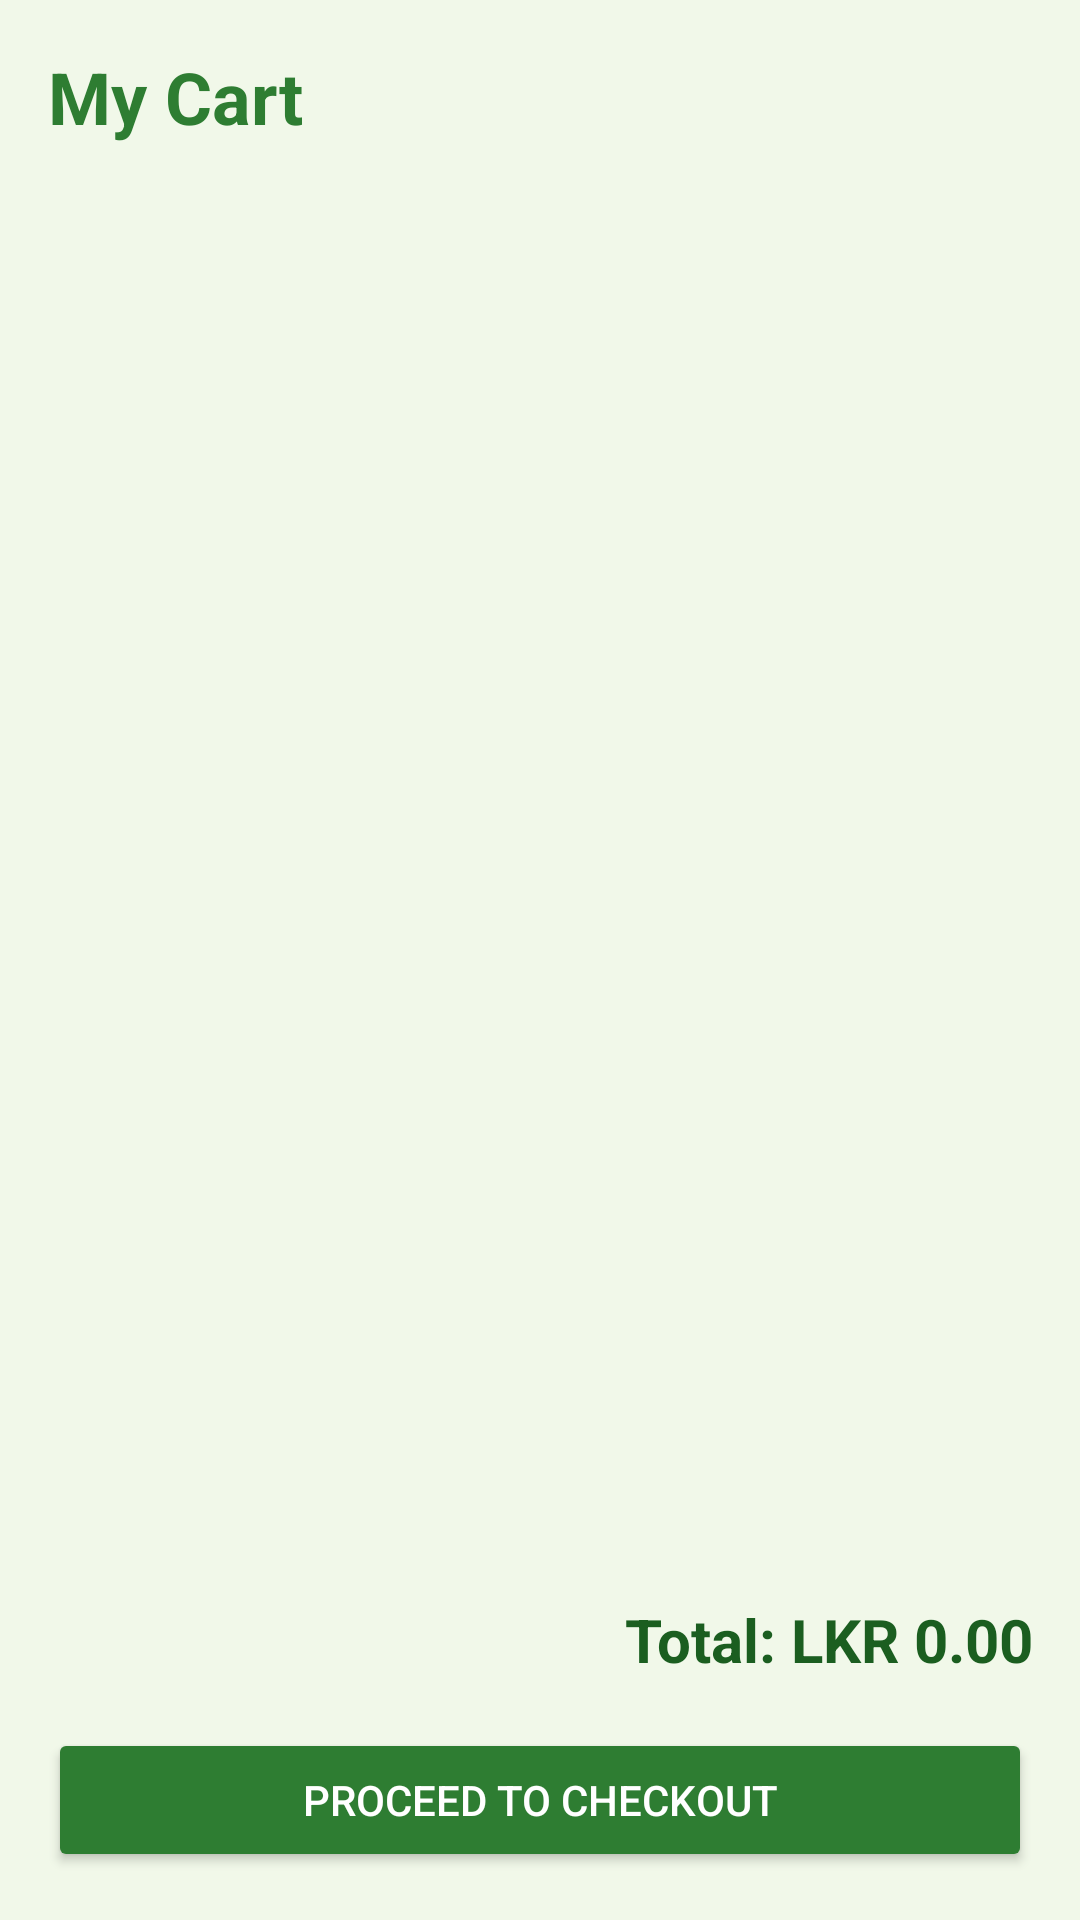

Android layout source for this screen:
<!-- AndroidManifest.xml: application theme Theme.TripBadu -->
<!-- res/layout/activity_cart.xml -->
<?xml version="1.0" encoding="utf-8"?>
<LinearLayout xmlns:android="http://schemas.android.com/apk/res/android"
    android:layout_width="match_parent"
    android:layout_height="match_parent"
    android:orientation="vertical"
    android:padding="16dp"
    android:background="@color/background">

    <TextView
        android:layout_width="wrap_content"
        android:layout_height="wrap_content"
        android:text="My Cart"
        android:textSize="24sp"
        android:textStyle="bold"
        android:textColor="@color/primary"
        android:layout_marginBottom="16dp"/>

    <androidx.recyclerview.widget.RecyclerView
        android:id="@+id/rvCart"
        android:layout_width="match_parent"
        android:layout_height="0dp"
        android:layout_weight="1"
        android:layout_marginBottom="16dp"/>

    <TextView
        android:id="@+id/tvTotalAmount"
        android:layout_width="match_parent"
        android:layout_height="wrap_content"
        android:text="Total: LKR 0.00"
        android:textSize="20sp"
        android:textStyle="bold"
        android:gravity="end"
        android:layout_marginBottom="16dp"
        android:textColor="@color/on_background"/>

    <Button
        android:id="@+id/btnCheckout"
        android:layout_width="match_parent"
        android:layout_height="wrap_content"
        android:text="Proceed to Checkout"
        android:backgroundTint="@color/primary"
        android:textColor="@color/on_primary"/>

</LinearLayout>
<!-- resources referenced by this layout -->
<resources>
  <color name="background">#F1F8E9</color>
  <color name="on_background">#1B5E20</color>
  <color name="on_primary">#FFFFFF</color>
  <color name="primary">#2E7D32</color>
  <style name="Theme.TripBadu" parent="Base.Theme.TripBadu" />
  <style name="Base.Theme.TripBadu" parent="Theme.Material3.DayNight.NoActionBar">
          
          <item name="colorPrimary">@color/primary</item>
          <item name="colorPrimaryVariant">@color/primary_variant</item>
          <item name="colorOnPrimary">@color/on_primary</item>
          <item name="colorSecondary">@color/secondary</item>
          <item name="colorSecondaryVariant">@color/secondary_variant</item>
          <item name="colorOnSecondary">@color/on_secondary</item>
          <item name="android:windowBackground">@color/background</item>
  
          
          <item name="colorSurface">@color/surface</item>
          <item name="colorOnSurface">@color/text_primary</item>
          <item name="colorOnSurfaceVariant">@color/text_secondary</item>
          <item name="colorOutline">@color/text_secondary</item>
  
          
          <item name="android:textColorPrimary">@color/text_primary</item>
          <item name="android:textColorSecondary">@color/text_secondary</item>
          <item name="android:textColor">@color/text_primary</item>
          <item name="android:editTextColor">@color/text_primary</item>
          <item name="android:textColorHint">@color/text_secondary</item>
      </style>
  <color name="primary_variant">#1B5E20</color>
  <color name="secondary">#81C784</color>
  <color name="secondary_variant">#4CAF50</color>
  <color name="on_secondary">#000000</color>
  <color name="surface">#FFFFFF</color>
  <color name="text_primary">#212121</color>
  <color name="text_secondary">#757575</color>
</resources>
